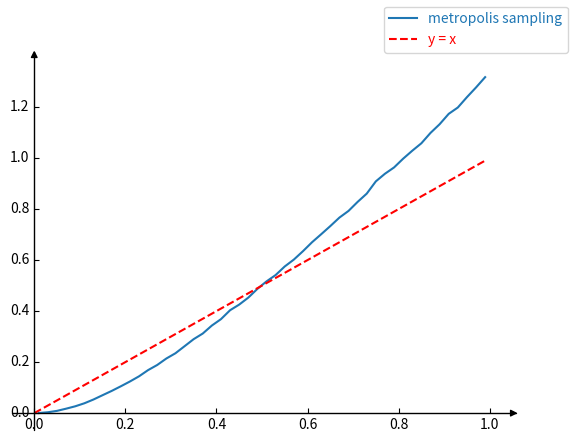
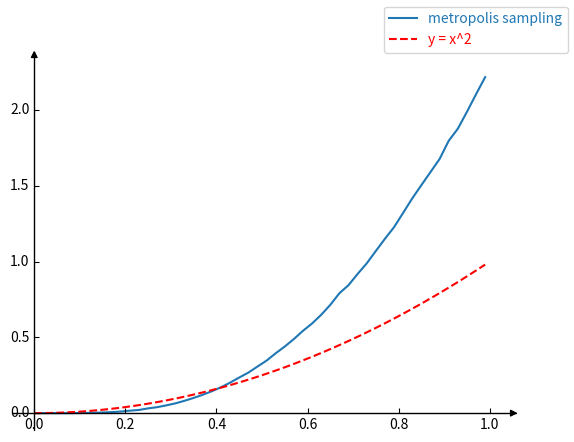
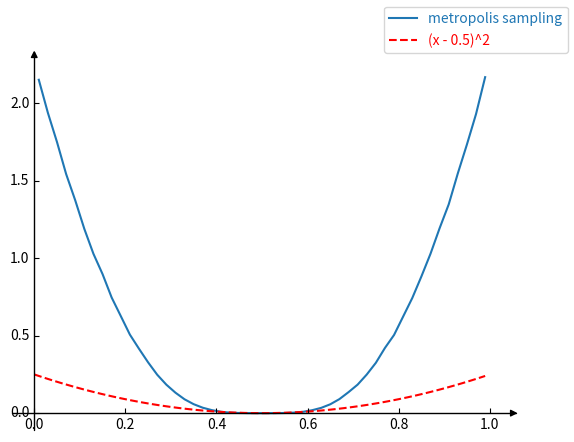

Write the Python code that produced these figures, in order.
# borrow from
# https://matplotlib.org/stable/gallery/axisartist/demo_axisline_style.html#sphx-glr-gallery-axisartist-demo-axisline-style-py
from mpl_toolkits.axisartist.axislines import AxesZero
import matplotlib.pyplot as plt
import numpy as np
import random

BUCKET_SIZE = 50
GAP = 1.0 / BUCKET_SIZE


def rand_zero_to_one():
    return random.uniform(0.0, 1.0)


def metropolis_samples(sampled_function, num_samples):

    def mutate(x):
        return rand_zero_to_one()

    buckets = {}
    for idx in range(BUCKET_SIZE):
        buckets[idx] = []

    def put_into_buckets(x, f_x):
        idx = int(x / GAP)
        buckets[idx].append(f_x)

    # to start markov chain
    # https://pbr-book.org/3ed-2018/Monte_Carlo_Integration/Sampling_Random_Variables#TheInversionMethod

    markov_start_candidates = []
    cdf = []
    # random sample 10000 candidates
    for _ in range(10000):
        x = rand_zero_to_one()
        weight = sampled_function(x) / 1.0
        markov_start_candidates.append((x, weight))
        cdf.append(weight)

    random_prob = rand_zero_to_one() * sum(cdf)
    candidate_id = len(cdf) - 1

    # inverse CDF
    for idx in range(len(cdf)):
        if random_prob <= cdf[idx]:
            candidate_id = idx
            break
        random_prob -= cdf[idx]

    markov_x0, _ = markov_start_candidates[candidate_id]
    global_weight = np.average(
        list(map(lambda x: x[1], markov_start_candidates)))

    print("markov_x0: {:.2f} -- weight: {:.3f}".format(markov_x0,
                                                       global_weight))
    # end of start-up

    # metropolis sampling:
    x = markov_x0
    for _ in range(num_samples):
        x_prime = mutate(x)
        f_x = black_box_function(x)
        f_x_prime = black_box_function(x_prime)
        prob_accept = min(1.0, f_x_prime / f_x)

        put_into_buckets(x, f_x * (1.0 - prob_accept) / global_weight)
        put_into_buckets(x_prime, f_x_prime * prob_accept / global_weight)

        if rand_zero_to_one() < prob_accept:
            x = x_prime

    return buckets


if __name__ == "__main__":
    for formula, black_box_function in [
        ("y = x", lambda x: x),
        ("y = x^2", lambda x: x * x),
        ("(x - 0.5)^2", lambda x: (x - 0.5)**2),
    ]:
        buckets = metropolis_samples(black_box_function, 100000)

        x_series = []
        y_series = []
        for idx in range(BUCKET_SIZE):
            if len(buckets[idx]) == 0:
                continue
            '''
            print("samples in [{:.3f}, {:.3f}): {}".format(
                idx * GAP, (idx + 0.5) * GAP, len(buckets[idx])))
            '''

            x = (idx + 0.5) * GAP
            y = np.average(buckets[idx])

            x_series.append(x)
            y_series.append(y)

            if idx == BUCKET_SIZE - 1:
                print("{:.2f} -> {:.3f}".format(x, y))

        fig = plt.figure()
        ax = fig.add_subplot(axes_class=AxesZero)

        for direction in ["xzero", "yzero"]:
            # adds arrows at the ends of each axis
            ax.axis[direction].set_axisline_style("-|>")

            # adds X and Y-axis from the origin
            ax.axis[direction].set_visible(True)

        for direction in ["left", "right", "bottom", "top"]:
            # hides borders
            ax.axis[direction].set_visible(False)

        ax.plot(x_series, y_series, label="metropolis sampling")
        #ax.set_aspect('equal', adjustable='box')

        t = np.arange(0., 1., 0.01)
        ax.plot(t, black_box_function(t), 'r--', label=formula)

        fig.legend(labelcolor="linecolor")

        file_name = "metropolis_samples_{}.png".format(formula.replace(" ", ""))

        plt.savefig(file_name, dpi=160)
        print("image saved to `{}`\n".format(file_name))
